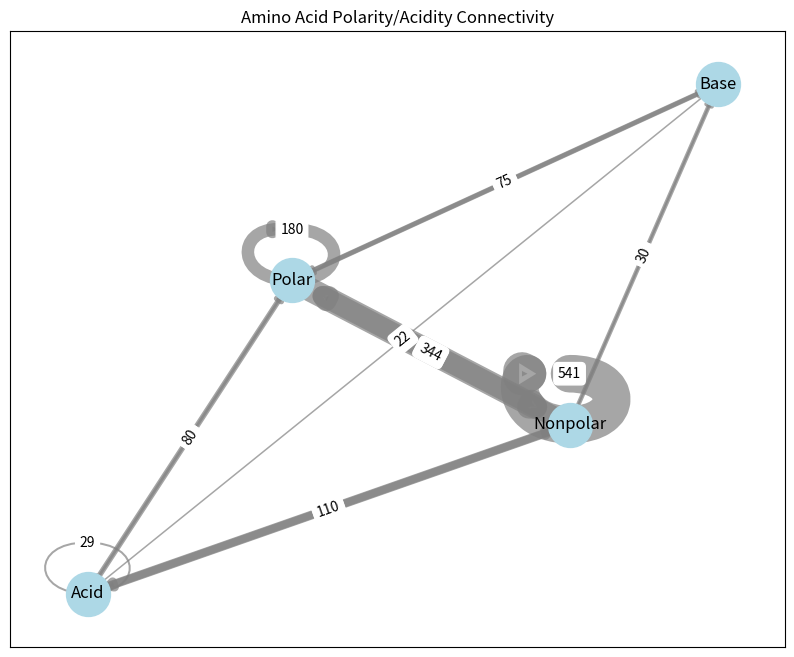

Here is the Python script that generated this plot:
from matplotlib import pyplot
import networkx


classes = [
    ("Nonpolar", "Nonpolar", 541),
    ("Polar", "Nonpolar", 344),
    ("Nonpolar", "Polar", 290),
    ("Polar", "Polar", 180),
    ("Nonpolar", "Acid", 128),
    ("Acid", "Nonpolar", 110),
    ("Acid", "Polar", 80),
    ("Base", "Polar", 75),
    ("Nonpolar", "Base", 66),
    ("Polar", "Base", 61),
    ("Polar", "Acid", 40),
    ("Base", "Nonpolar", 30),
    ("Acid", "Acid", 29),
    ("Base", "Acid", 22)]

# Direct the graph
connectivity = networkx.DiGraph()

# Add edges weights
for source, target, weight in classes:
    connectivity.add_edge(source, target, weight=weight)

# Extract edge weights
weights_connectivity = [d['weight'] for (_, _, d) in connectivity.edges(data=True)]

# Draw the graph
pyplot.figure(figsize=(10, 8))
amino_acids_pos = networkx.spring_layout(connectivity, seed=42)

# Draw nodes and edges
networkx.draw_networkx_nodes(connectivity, amino_acids_pos, node_size=1000, node_color="lightblue")
networkx.draw_networkx_edges(
    connectivity, amino_acids_pos, width=[w / 20 for w in weights_connectivity], alpha=0.7, edge_color="gray"
)

networkx.draw_networkx_labels(connectivity, amino_acids_pos, font_size=12, font_color="black")

# Add edge labels
edge_labels_connectivity = networkx.get_edge_attributes(connectivity, 'weight')
networkx.draw_networkx_edge_labels(connectivity, amino_acids_pos, edge_labels=edge_labels_connectivity, font_size=10)

pyplot.title("Amino Acid Polarity/Acidity Connectivity")

pyplot.show()
